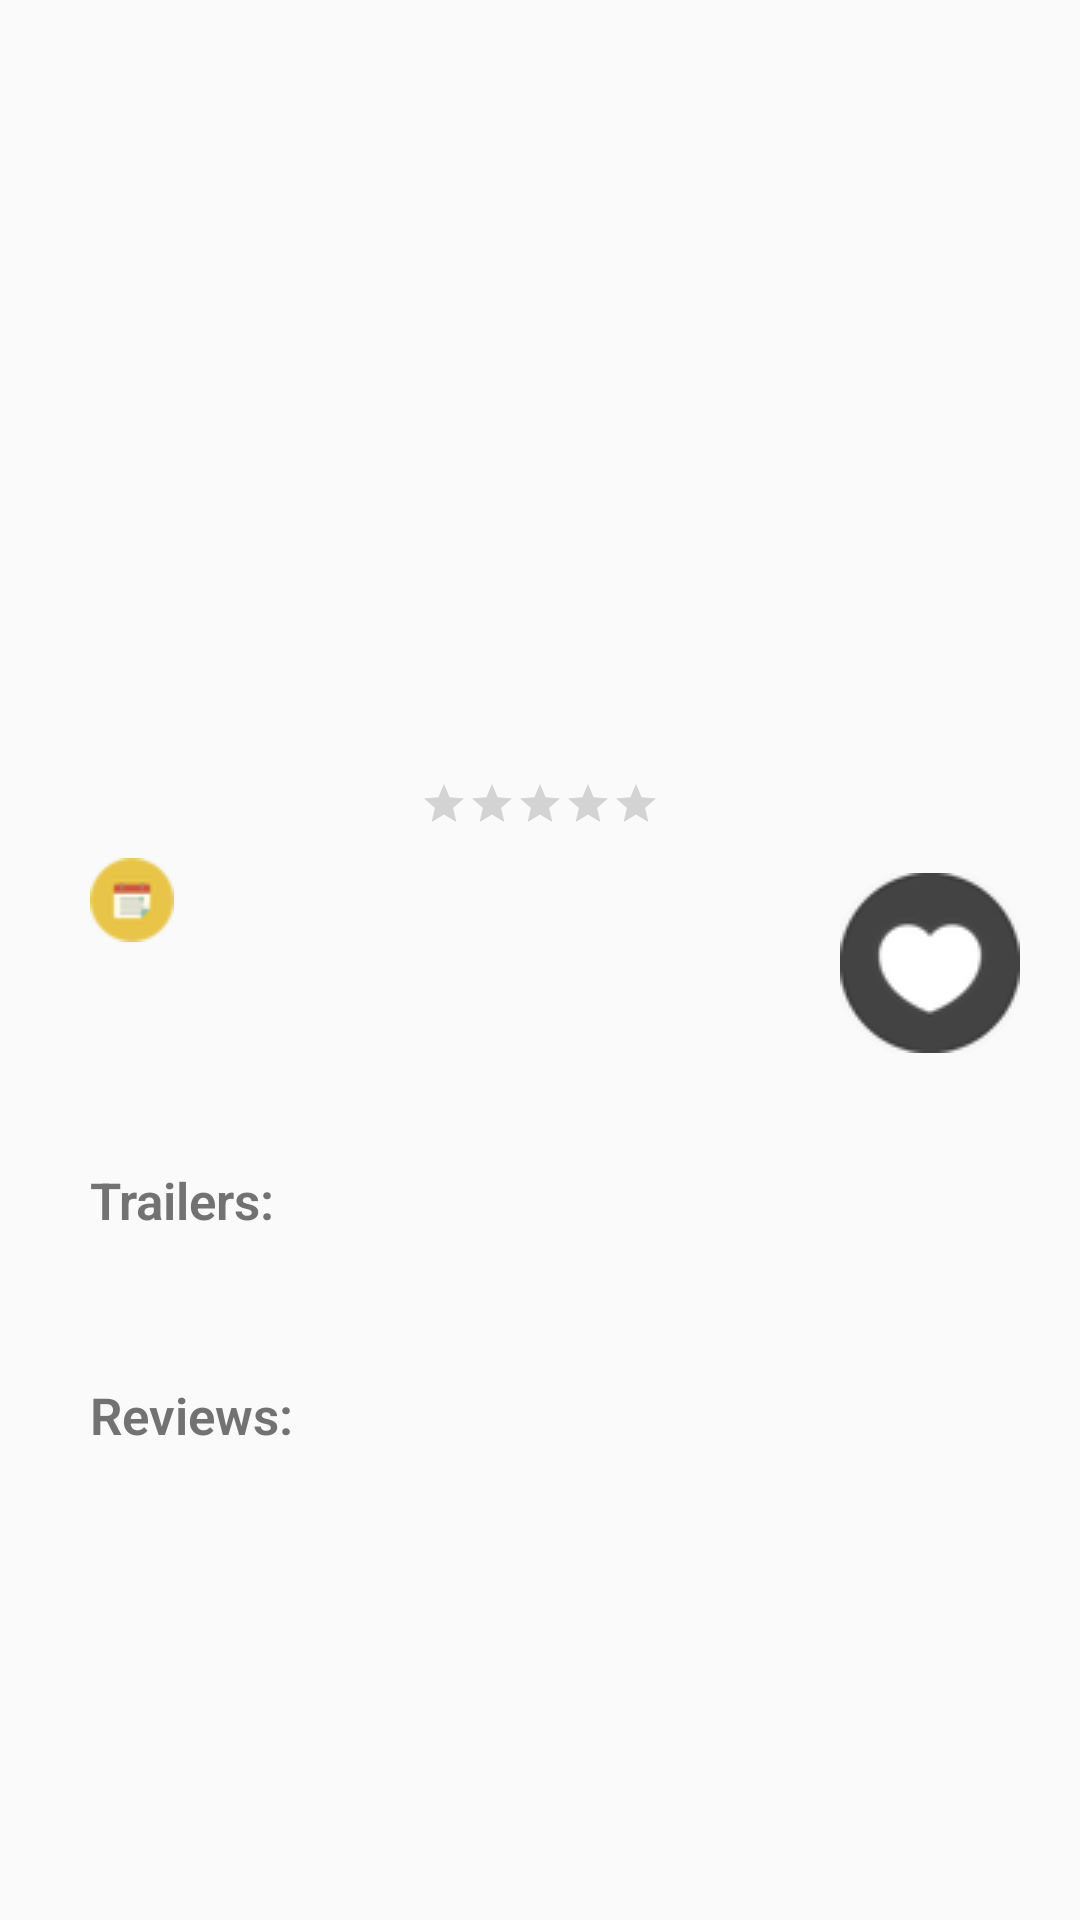

Layout XML and referenced resources for this Android screen:
<!-- AndroidManifest.xml: application theme AppTheme -->
<!-- res/layout/fragment_movie_detail.xml -->
<?xml version="1.0" encoding="utf-8"?>
<ScrollView xmlns:android="http://schemas.android.com/apk/res/android"
            xmlns:app="http://schemas.android.com/apk/res-auto"
            xmlns:tools="http://schemas.android.com/tools" android:layout_width="match_parent"
            android:layout_height="match_parent"
            android:scrollbarStyle="outsideOverlay">

    <RelativeLayout
        android:layout_width="match_parent"
        android:layout_height="wrap_content"
        android:orientation="vertical"
        android:weightSum="1">


        <android.support.design.widget.CollapsingToolbarLayout
            android:id="@+id/collapsing_toolbar"
            android:layout_width="match_parent"
            android:layout_height="match_parent"
            android:fitsSystemWindows="true"
            app:contentScrim="?attr/colorPrimary"
            app:expandedTitleMarginEnd="64dp"
            app:expandedTitleMarginStart="48dp"
            app:layout_scrollFlags="scroll|exitUntilCollapsed">


            <ImageView
                android:layout_width="match_parent"
                android:layout_height="250dp"
                android:scaleType="fitXY"
                app:layout_collapseMode="pin"
                android:id="@+id/background_imageView"
                android:minHeight="100dp"/>

            <ImageView
                android:id="@+id/movie_image"
                android:layout_width="170dp"
                android:layout_height="170dp"
                android:paddingTop="20dp"
                android:layout_gravity="left|top"
                app:layout_collapseMode="pin"/>

            <android.support.v7.widget.Toolbar
                android:id="@+id/toolbar_detail"
                android:layout_width="match_parent"
                android:layout_height="?attr/actionBarSize"
                android:background="@android:color/transparent"
                android:theme="@style/ThemeOverlay.AppCompat.Dark.ActionBar"
                app:layout_collapseMode="pin"/>

        </android.support.design.widget.CollapsingToolbarLayout>

        <include
            layout="@layout/movie_detail"
            android:layout_width="match_parent"
            android:layout_height="wrap_content"
            android:layout_below="@id/collapsing_toolbar"/>

    </RelativeLayout>


</ScrollView>
<!-- res/layout/movie_detail.xml (included above) -->
<?xml version="1.0" encoding="utf-8"?>
<LinearLayout xmlns:android="http://schemas.android.com/apk/res/android"
              android:orientation="vertical" android:layout_width="match_parent"
              android:layout_height="match_parent"
              android:id="@+id/my_linear_layout"
              android:weightSum="1">
    <RatingBar
        style="?android:attr/ratingBarStyleSmall"
        android:layout_width="wrap_content"
        android:layout_height="wrap_content"
        android:numStars="5"
        android:stepSize="0.5"
        android:id="@+id/detail_ratings"
        android:layout_gravity="center"
        android:layout_marginTop="10dp" />


    <GridLayout
        android:layout_width="match_parent"
        android:layout_height="wrap_content"
        android:columnCount="2"
        android:rowCount="1"
        android:layout_marginRight="20dp">

        <LinearLayout
            android:layout_height="wrap_content"
            android:layout_width="wrap_content"
            android:orientation="horizontal"
            android:gravity="left"
            android:weightSum="1"
            android:layout_marginTop="10dp"
            android:layout_row="0"
            android:layout_column="0"
            android:layout_gravity="left">

            <ImageView
                android:id="@+id/imageview_calendar"
                android:layout_width="wrap_content"
                android:layout_height="wrap_content"
                android:src="@drawable/calendar"
                android:layout_marginLeft="30dp" />

            <TextView
                android:fontFamily="sans-serif-light"
                android:id="@+id/detail_year"
                android:layout_height="wrap_content"
                android:layout_width="wrap_content"
                android:textSize="12dp"
                android:textStyle="bold"
                android:layout_marginTop="10dp" />
        </LinearLayout>

        <ImageButton
            android:id="@+id/button_favorite"
            android:layout_width="60dp"
            android:layout_height="60dp"
            android:text="@string/label_text_button_favorite"
            android:background="@drawable/heartgray"
            android:textColor="@color/text_favorite_not_selected"
            android:textSize="10dp"
            android:layout_marginTop="15dp"
            android:layout_row="0"
            android:layout_column="1"
            android:layout_gravity="right" />


    </GridLayout>



    <TextView
        android:fontFamily="sans-serif-light"
        android:id="@+id/detail_overview"
        android:layout_height="wrap_content"
        android:layout_width="wrap_content"
        android:textSize="13dp"
        android:textStyle="bold"
        android:textColor="@color/secondary_text"
        android:layout_marginTop="10dp"
        android:layout_marginLeft="30dp"
        android:layout_marginRight="20dp" />


    <TextView
        android:fontFamily="sans-serif-light"
        android:id="@+id/detail_label_trailers"
        android:layout_height="wrap_content"
        android:layout_width="wrap_content"
        android:textSize="17dp"
        android:text="@string/label_text_view_trailers"
        android:textStyle="bold"
        android:textColor="@color/secondary_text"
        android:layout_marginTop="10dp"
        android:layout_marginLeft="30dp"
        android:layout_marginRight="20dp" />

    <LinearLayout
        android:layout_width="match_parent"
        android:layout_height="wrap_content"
        android:orientation="vertical"
        >

        <ListView
            android:id="@+id/listview_trailers"
            android:layout_width="match_parent"
            android:layout_height="match_parent"
            android:layout_marginLeft="30dp"
            android:layout_marginRight="20dp"
            android:layout_marginTop="10dp"
            android:fastScrollEnabled="false"/>

        <TextView
            android:id="@+id/listview_trailers_empty"
            android:layout_width="match_parent"
            android:layout_height="match_parent"
            android:gravity="center"
            android:layout_gravity="center_horizontal"
            android:layout_marginLeft="30dp"
            android:layout_marginRight="20dp"
            android:layout_marginTop="10dp"
            android:textStyle="italic" />

        <TextView
            android:fontFamily="sans-serif-light"
            android:id="@+id/detail_label_reviews"
            android:layout_height="wrap_content"
            android:layout_width="wrap_content"
            android:textSize="17dp"
            android:text="@string/label_text_view_reviews"
            android:textStyle="bold"
            android:textColor="@color/secondary_text"
            android:layout_marginTop="10dp"
            android:layout_marginLeft="30dp"
            android:layout_marginRight="20dp" />

        <ListView
            android:id="@+id/listview_reviews"
            android:layout_width="match_parent"
            android:layout_height="match_parent"
            android:layout_marginLeft="30dp"
            android:layout_marginRight="20dp"
            android:layout_marginTop="10dp"
            android:fastScrollEnabled="false"/>

        <TextView
            android:id="@+id/listview_reviews_empty"
            android:layout_width="match_parent"
            android:layout_height="match_parent"
            android:gravity="center"
            android:layout_gravity="center_horizontal"
            android:layout_marginLeft="30dp"
            android:layout_marginRight="20dp"
            android:layout_marginTop="10dp"
            android:textStyle="italic" />
    </LinearLayout>
</LinearLayout>
<!-- resources referenced by this layout -->
<resources>
  <color name="secondary_text">#727272</color>
  <color name="text_favorite_not_selected">#767676</color>
  <!-- drawable calendar: png bitmap (drawable, 1420 bytes) -->
  <!-- drawable heartgray: png bitmap (drawable, 2402 bytes) -->
  <string name="label_text_button_favorite">FAVORITE</string>
  <string name="label_text_view_reviews">Reviews:</string>
  <string name="label_text_view_trailers">Trailers:</string>
  <style name="AppTheme" parent="@style/Theme.AppCompat.Light.NoActionBar">
          <item name="colorPrimary">@color/primary</item>
          <item name="colorPrimaryDark">@color/primary_dark</item>
          <item name="colorAccent">@color/accent</item>
          <item name="toolbarStyle">@style/Toolbar</item>
      </style>
  <color name="primary">#4a148c</color>
  <color name="primary_dark">#7b1fa2</color>
  <color name="accent">#ce93d8</color>
  <style name="Toolbar" parent="Widget.AppCompat.Toolbar">
          <item name="android:background">?attr/colorPrimary</item>
          <item name="popupTheme">@style/Theme.AppCompat.Light</item>
      </style>
</resources>
